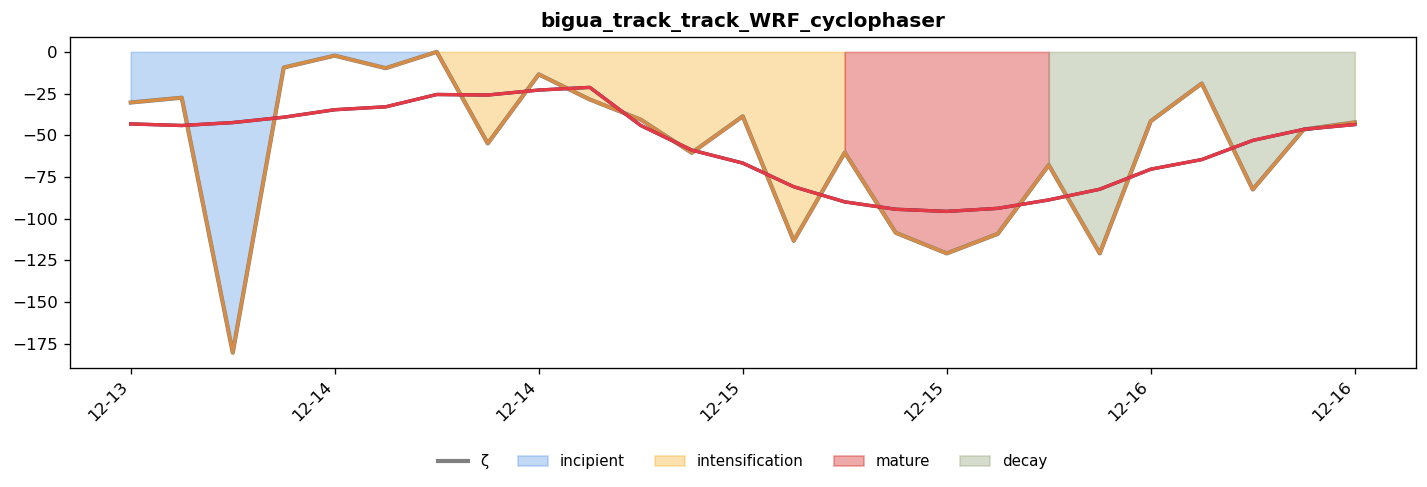

The data file committed next to this chart (first rows):
phase, start, end
incipient, 2024-12-13 12:00:00, 2024-12-14 03:00:00
intensification, 2024-12-14 06:00:00, 2024-12-15 03:00:00
mature, 2024-12-15 06:00:00, 2024-12-15 15:00:00
decay, 2024-12-15 18:00:00, 2024-12-16 12:00:00
